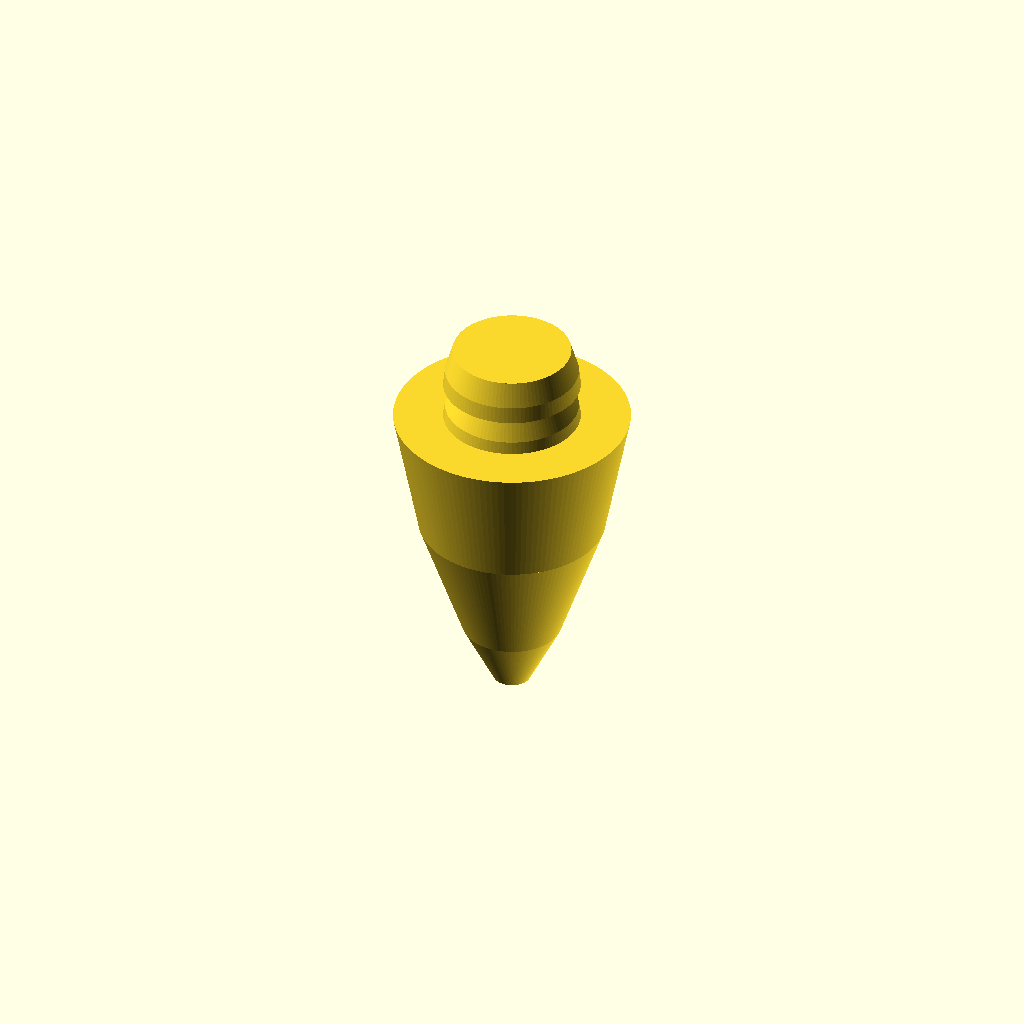
Cell 1: the model at its default parameters.
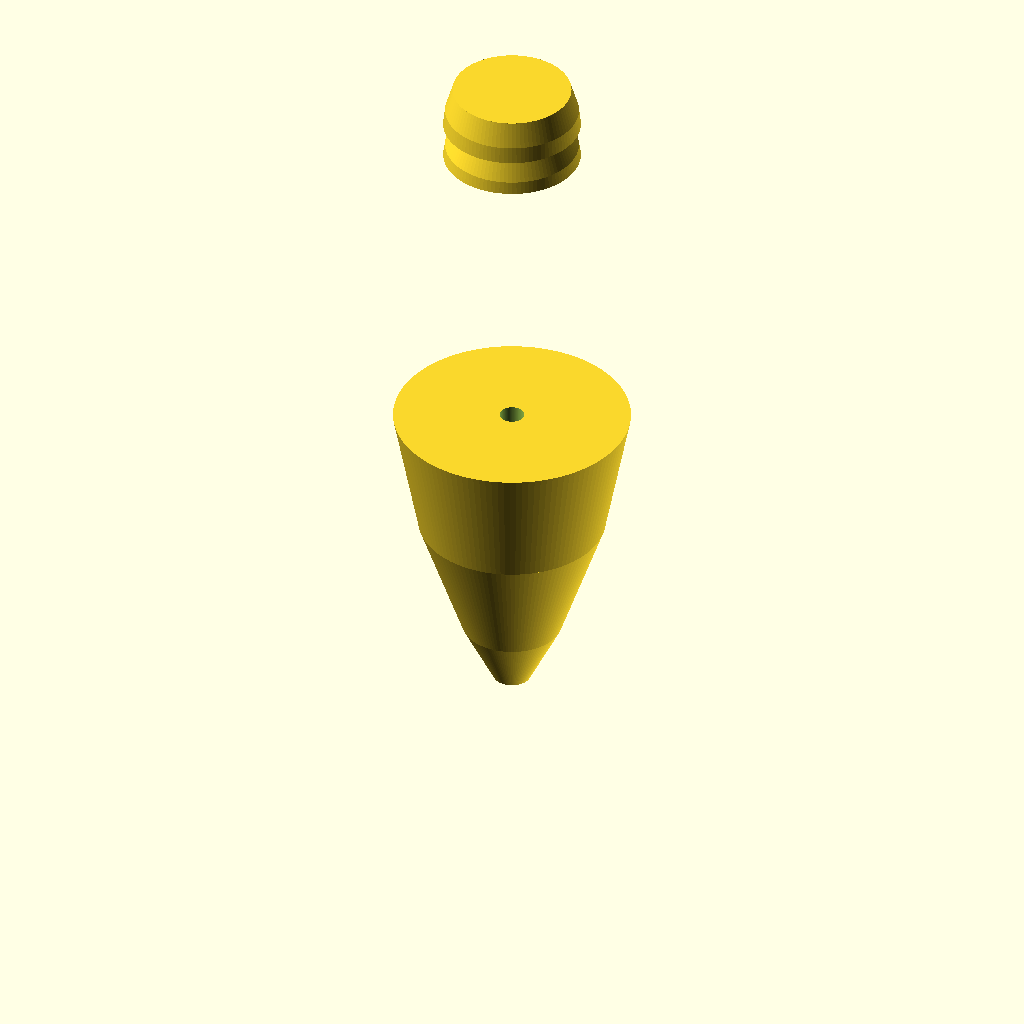
Cell 2: bodyLength = 101.6 (everything else at default).
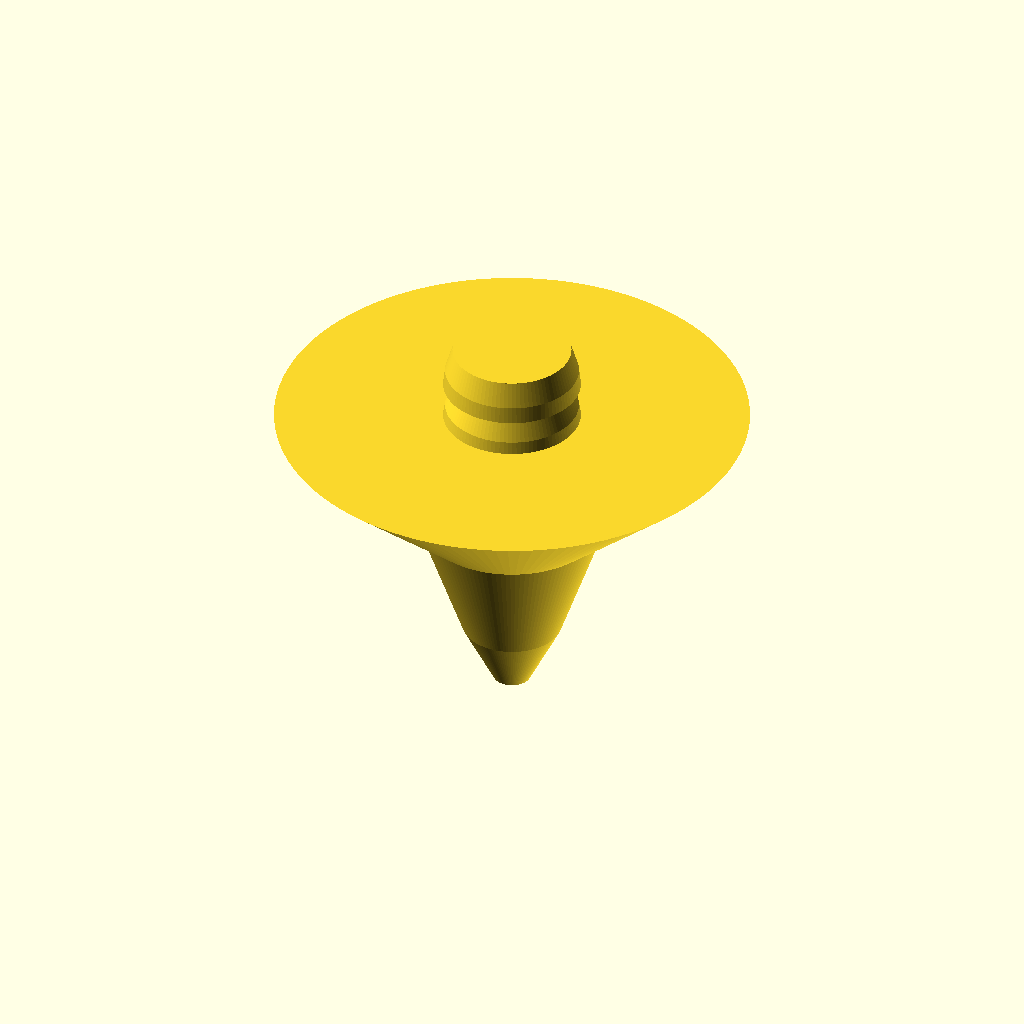
Cell 3: bodyMaxDia = 76.2 (everything else at default).
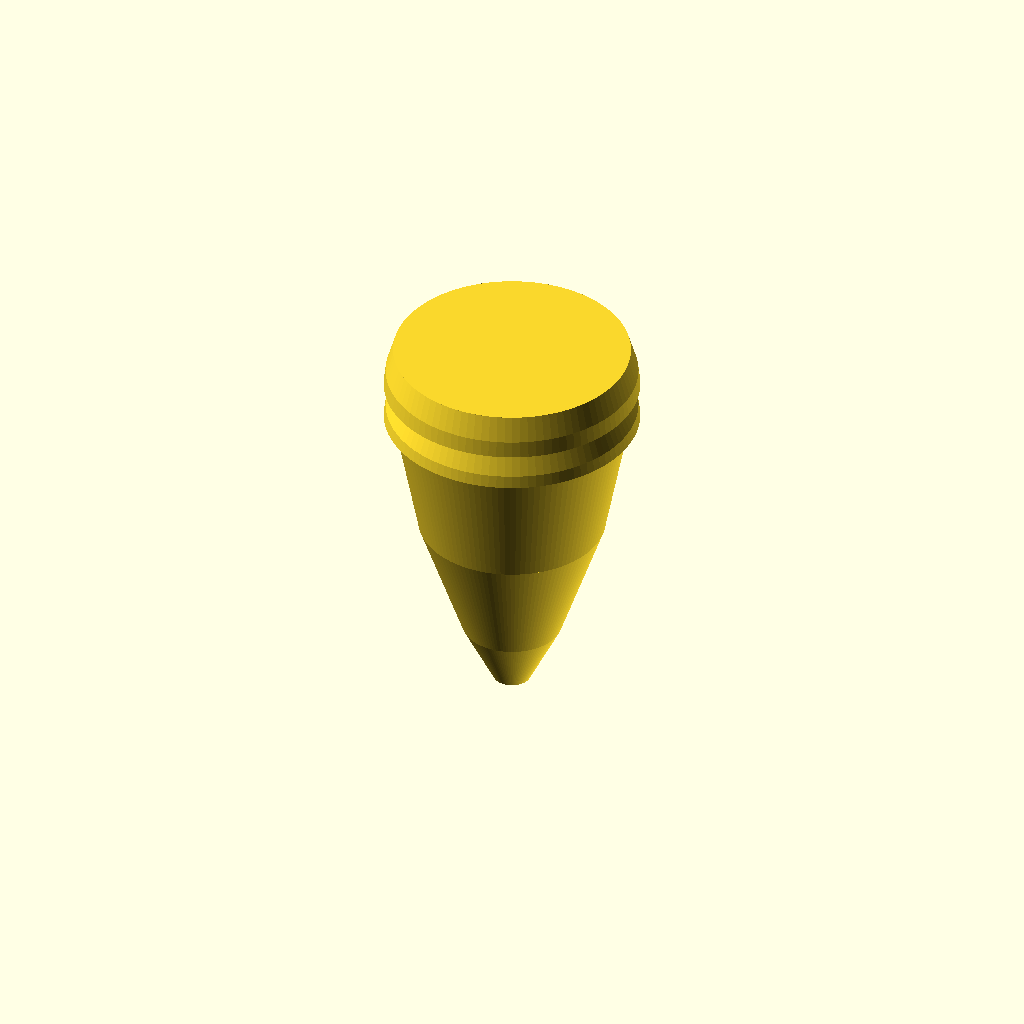
Cell 4 — skirtPocketDia set to 38.1, the other parameters unchanged.
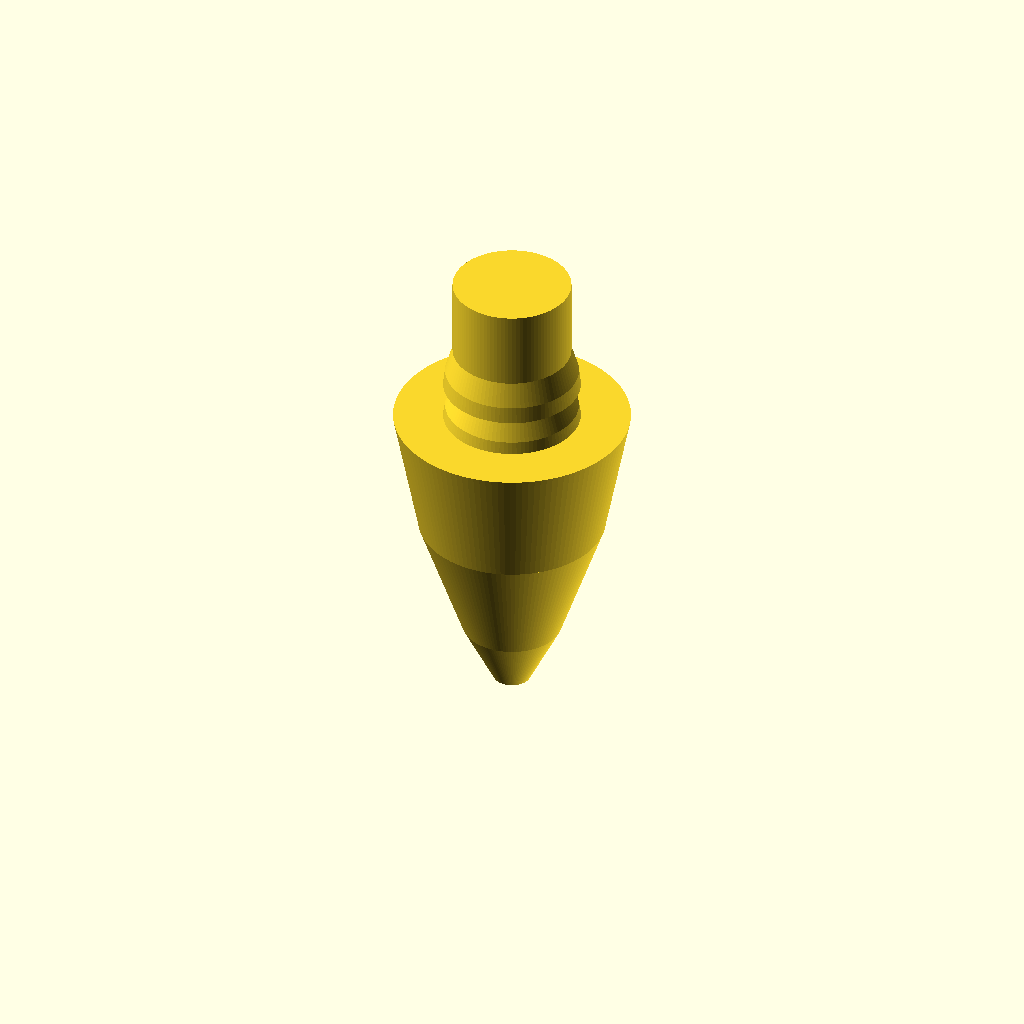
Cell 5: the same model with skirtPocketDepth = 25.4.
All cells are drawn from one camera (rotation 55°, 0°, 25°, orthographic, colour scheme Cornfield), so only the parameter changes between them.
OpenSCAD source file Haywire_DGH250_V2p14.scad:
//
// Haywire Tackle DGH-250 Rev B - Version 2.14 LEADER HOLE RESIZE
// Smooth Elongated Bullet Fishing Lure with Skirt Pocket
// Updated: Leader hole diameter changed to 4mm
//

$fn = 150;

//----------------------------
// Dimensions (mm)
//----------------------------

// Bullet body
bodyLength = 50.8;         // 2.0"
bodyMaxDia = 38.1;         // 1.5" (at rear)
bodyMaxRadius = bodyMaxDia / 2;  // 19.05mm
bodyTipRadius = 3.0;       // Blunt tip

// Skirt pocket (attached to rear)
skirtPocketDia = 19.05;    // 0.75"
skirtPocketRadius = skirtPocketDia / 2;  // 9.525mm
skirtPocketDepth = 12.7;   // 0.5"

// Leader hole
leaderHoleRadius = 2.0;    // 4mm diameter (UPDATED)

// Grooves (dual hydrodynamic)
groove1Pos = 18;
groove2Pos = 27;
grooveWidth = 2.2;
grooveDepth = 1.4;

// Eye sockets (recessed, on sides)
eyeDia = 6.0;
eyeDepth = 2.0;
eyePos = 35;


//----------------------------
// Main Model Assembly
//----------------------------

difference()
{
    union()
    {
        // Blunt tapered body (cone + cylinder blend)
        body_main();
        
        // Skirt pocket cylinder
        translate([0, 0, bodyLength])
            cylinder(h = skirtPocketDepth, r = skirtPocketRadius, $fn = 100);
        
        // Circumferential ribs (run around the pocket)
        translate([0, 0, bodyLength])
            ribs_circumferential();
    }

    // Leader hole
    cylinder(h = bodyLength + skirtPocketDepth + 10, r = leaderHoleRadius, center = true);

    // Hydrodynamic grooves
    groove_cut(groove1Pos);
    groove_cut(groove2Pos);

    // Eye sockets (both sides)
    eye_socket(1);
    eye_socket(-1);
}


//----------------------------
// Main Body: Blunt Tapered Cone
//----------------------------

module body_main()
{
    // Tip section: 10mm - tapers from 3mm to 8mm radius
    translate([0, 0, 0])
        cylinder(h = 10, r1 = bodyTipRadius, r2 = 8, $fn = 120);
    
    // Middle section: 20mm - tapers from 8mm to 15mm radius
    translate([0, 0, 10])
        cylinder(h = 20, r1 = 8, r2 = 15, $fn = 120);
    
    // Rear section: 20.8mm - tapers from 15mm to full radius (19.05mm)
    translate([0, 0, 30])
        cylinder(h = 20.8, r1 = 15, r2 = bodyMaxRadius, $fn = 120);
}


//----------------------------
// Circumferential Ribs
// Two tapered bands that run around the full circumference
//----------------------------

module ribs_circumferential()
{
    // Rib 1: Front band of the pocket (tapers from front to back)
    rib_band(0, 5);  // Starts at z=0, height 5mm
    
    // Rib 2: Rear band of the pocket (tapers more steeply)
    rib_band(6, 6.7);  // Starts at z=6, height 6.7mm
}


//----------------------------
// Single Rib Band (runs circumferentially)
// Uses rotate_extrude to create a band around the pocket
//----------------------------

module rib_band(zStart, zHeight)
{
    translate([0, 0, zStart])
        rotate_extrude(convexity = 5, $fn = 100)
        {
            // Profile of the rib band (in 2D, revolved around Z-axis)
            polygon(points=[
                // Inner wall (at pocket radius)
                [skirtPocketRadius, 0],
                [skirtPocketRadius, zHeight],
                
                // Outer wall - tapers from front to back
                [skirtPocketRadius + 1.2, zHeight * 0.4],  // Rear outer (tapered)
                [skirtPocketRadius + 1.5, 0],              // Front outer (full height)
                
                // Close the polygon
                [skirtPocketRadius, 0]
            ]);
        }
}


//----------------------------
// Hydrodynamic Groove Cutter
//----------------------------

module groove_cut(zPos)
{
    translate([0, 0, zPos])
        rotate_extrude(convexity = 10, $fn = 100)
            translate([bodyMaxRadius - grooveDepth/2, 0])
                circle(r = grooveDepth/2);
}


//----------------------------
// Recessed Eye Socket
//----------------------------

module eye_socket(side)
{
    translate([side * (bodyMaxRadius + 1), 0, eyePos])
        rotate([0, 90 * side, 0])
            cylinder(d = eyeDia, h = eyeDepth + 1, $fn = 80);
}


//----------------------------
// Render Quality Settings
//----------------------------

$fa = 1.5;
$fs = 0.2;
Customizer parameters (derived from the source; name, type, default, range or options):
bodyLength: number, default 50.8
bodyMaxDia: number, default 38.1
bodyTipRadius: number, default 3
skirtPocketDia: number, default 19.05
skirtPocketDepth: number, default 12.7
leaderHoleRadius: number, default 2
groove1Pos: number, default 18
groove2Pos: number, default 27
grooveWidth: number, default 2.2
grooveDepth: number, default 1.4
eyeDia: number, default 6
eyeDepth: number, default 2
eyePos: number, default 35
